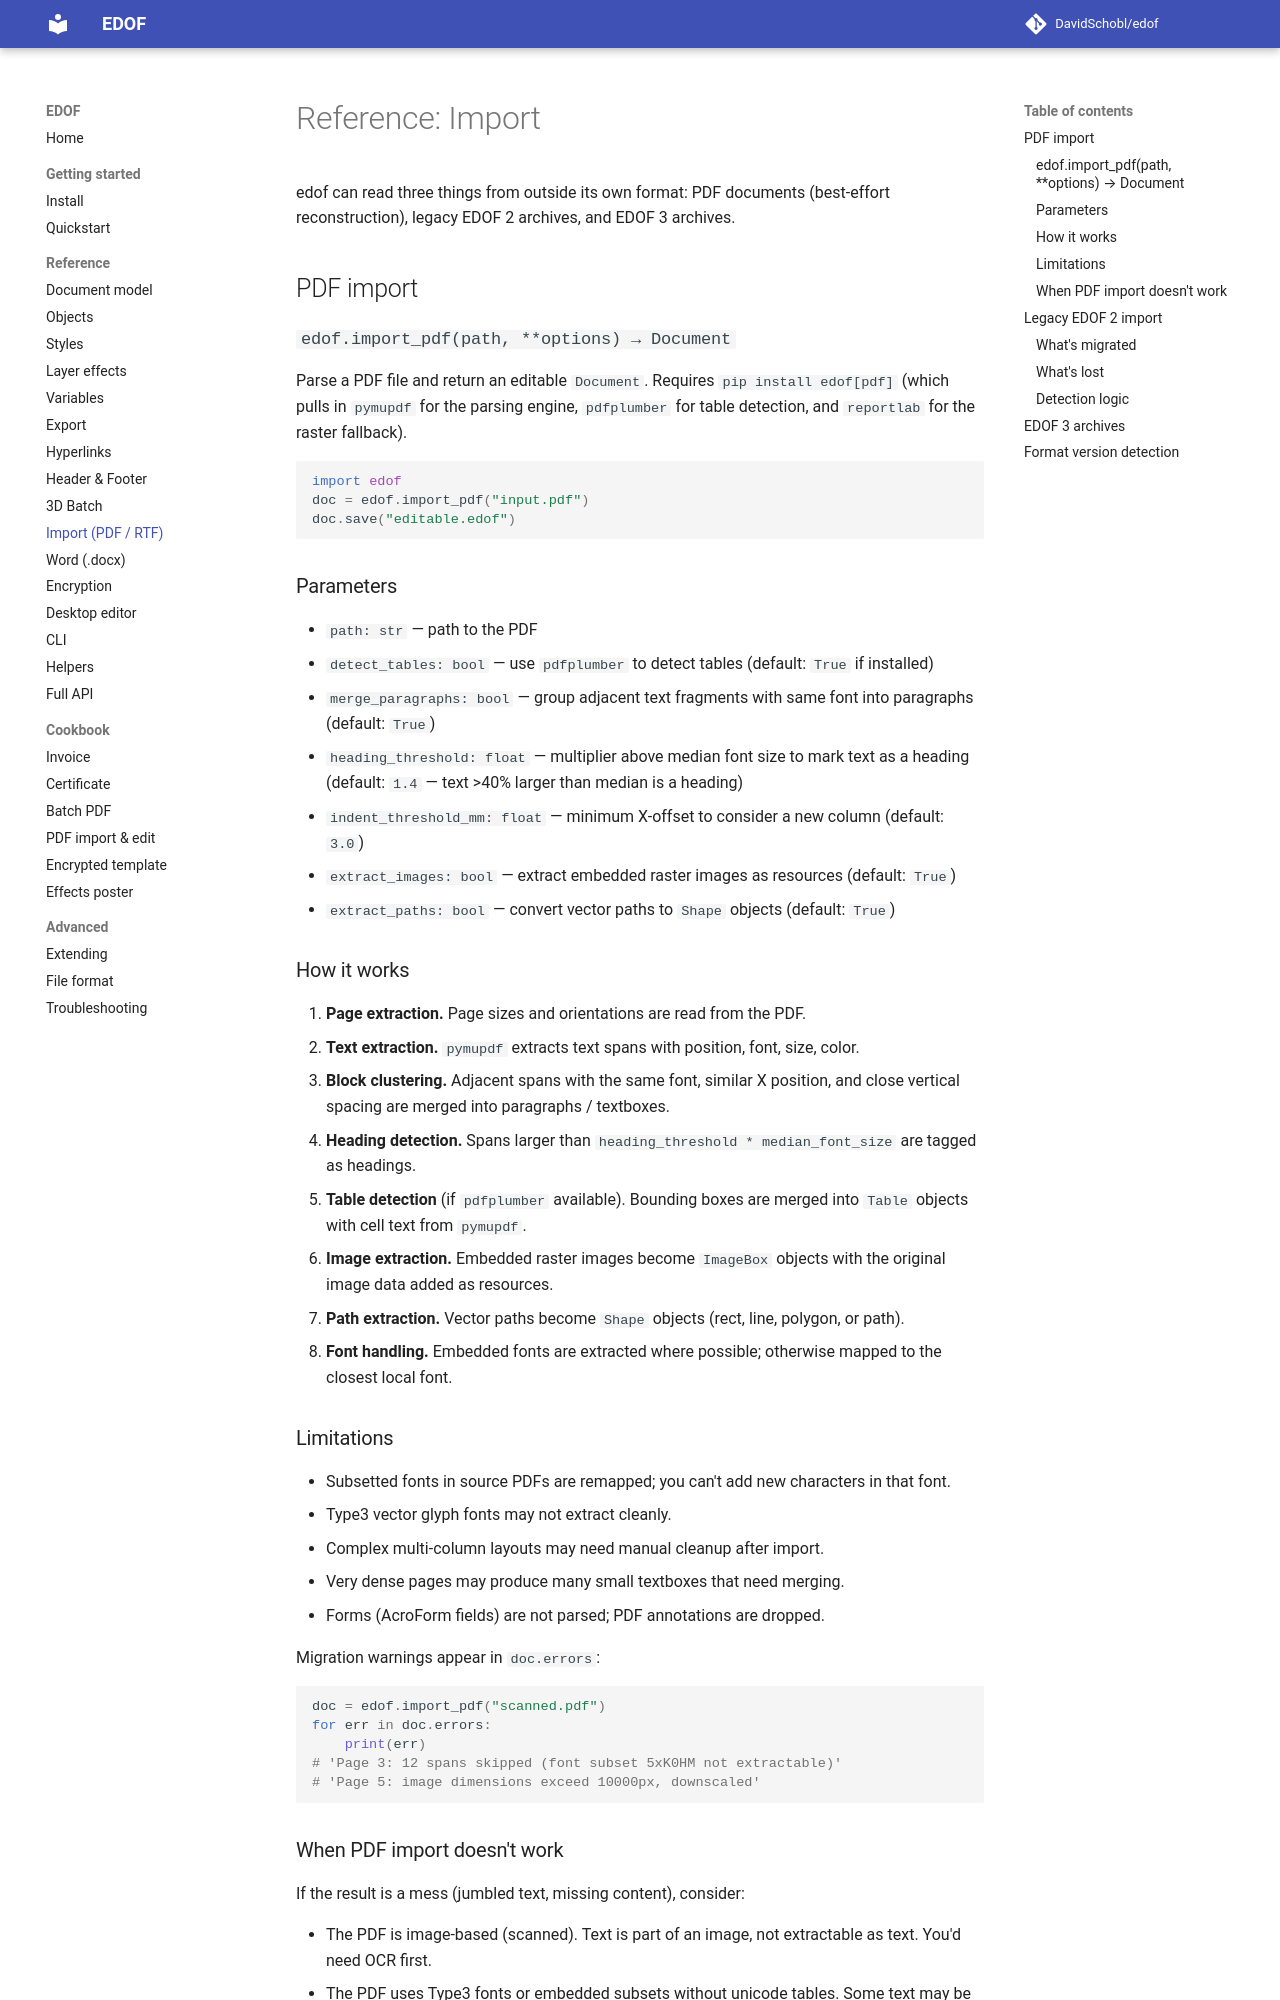

repository: DavidSchobl/edof · page: reference/06-import/index.html · generator: mkdocs

# Reference: Import

edof can read three things from outside its own format: PDF documents (best-effort reconstruction), legacy EDOF 2 archives, and EDOF 3 archives.

## PDF import

### `edof.import_pdf(path, **options) → Document`

Parse a PDF file and return an editable `Document`. Requires `pip install edof[pdf]` (which pulls in `pymupdf` for the parsing engine, `pdfplumber` for table detection, and `reportlab` for the raster fallback).

```python
import edof
doc = edof.import_pdf("input.pdf")
doc.save("editable.edof")
```

### Parameters

- `path: str` — path to the PDF
- `detect_tables: bool` — use `pdfplumber` to detect tables (default: `True` if installed)
- `merge_paragraphs: bool` — group adjacent text fragments with same font into paragraphs (default: `True`)
- `heading_threshold: float` — multiplier above median font size to mark text as a heading (default: `1.4` — text >40% larger than median is a heading)
- `indent_threshold_mm: float` — minimum X-offset to consider a new column (default: `3.0`)
- `extract_images: bool` — extract embedded raster images as resources (default: `True`)
- `extract_paths: bool` — convert vector paths to `Shape` objects (default: `True`)

### How it works

1. **Page extraction.** Page sizes and orientations are read from the PDF.
2. **Text extraction.** `pymupdf` extracts text spans with position, font, size, color.
3. **Block clustering.** Adjacent spans with the same font, similar X position, and close vertical spacing are merged into paragraphs / textboxes.
4. **Heading detection.** Spans larger than `heading_threshold * median_font_size` are tagged as headings.
5. **Table detection** (if `pdfplumber` available). Bounding boxes are merged into `Table` objects with cell text from `pymupdf`.
6. **Image extraction.** Embedded raster images become `ImageBox` objects with the original image data added as resources.
7. **Path extraction.** Vector paths become `Shape` objects (rect, line, polygon, or path).
8. **Font handling.** Embedded fonts are extracted where possible; otherwise mapped to the closest local font.

### Limitations

- Subsetted fonts in source PDFs are remapped; you can't add new characters in that font.
- Type3 vector glyph fonts may not extract cleanly.
- Complex multi-column layouts may need manual cleanup after import.
- Very dense pages may produce many small textboxes that need merging.
- Forms (AcroForm fields) are not parsed; PDF annotations are dropped.

Migration warnings appear in `doc.errors`:

```python
doc = edof.import_pdf("scanned.pdf")
for err in doc.errors:
    print(err)
# 'Page 3: 12 spans skipped (font subset 5xK0HM not extractable)'
# 'Page 5: image dimensions exceed 10000px, downscaled'
```
